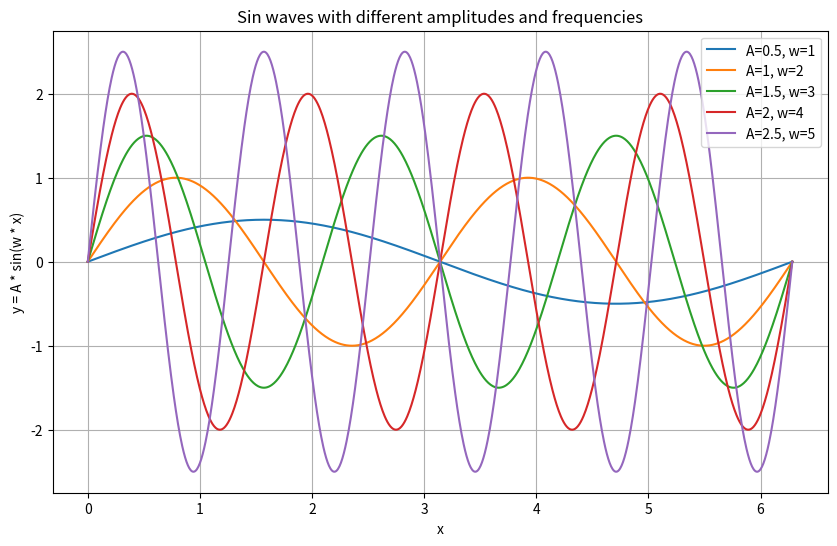

Generate this figure with matplotlib:
import numpy as np
import matplotlib.pyplot as plt

#1.
def make_sin_wave(x, A, w):
    return A*np.sin(w * x)

#2.
x = np.linspace(0, 2 * np.pi, 1000)

#3.
amplitudes = [0.5, 1, 1.5, 2, 2.5]
frequencies = [1, 2, 3, 4, 5]

#4.
plt.figure(figsize=(10, 6))

#5.
for A, w, in zip(amplitudes, frequencies):
    y = make_sin_wave(x, A, w)
    plt.plot(x, y,  label = f'A={A}, w={w}')

#6.
plt.title("Sin waves with different amplitudes and frequencies")
plt.xlabel("x")
plt.ylabel("y = A * sin(w * x)")
plt.legend()
plt.grid(True)

plt.show()